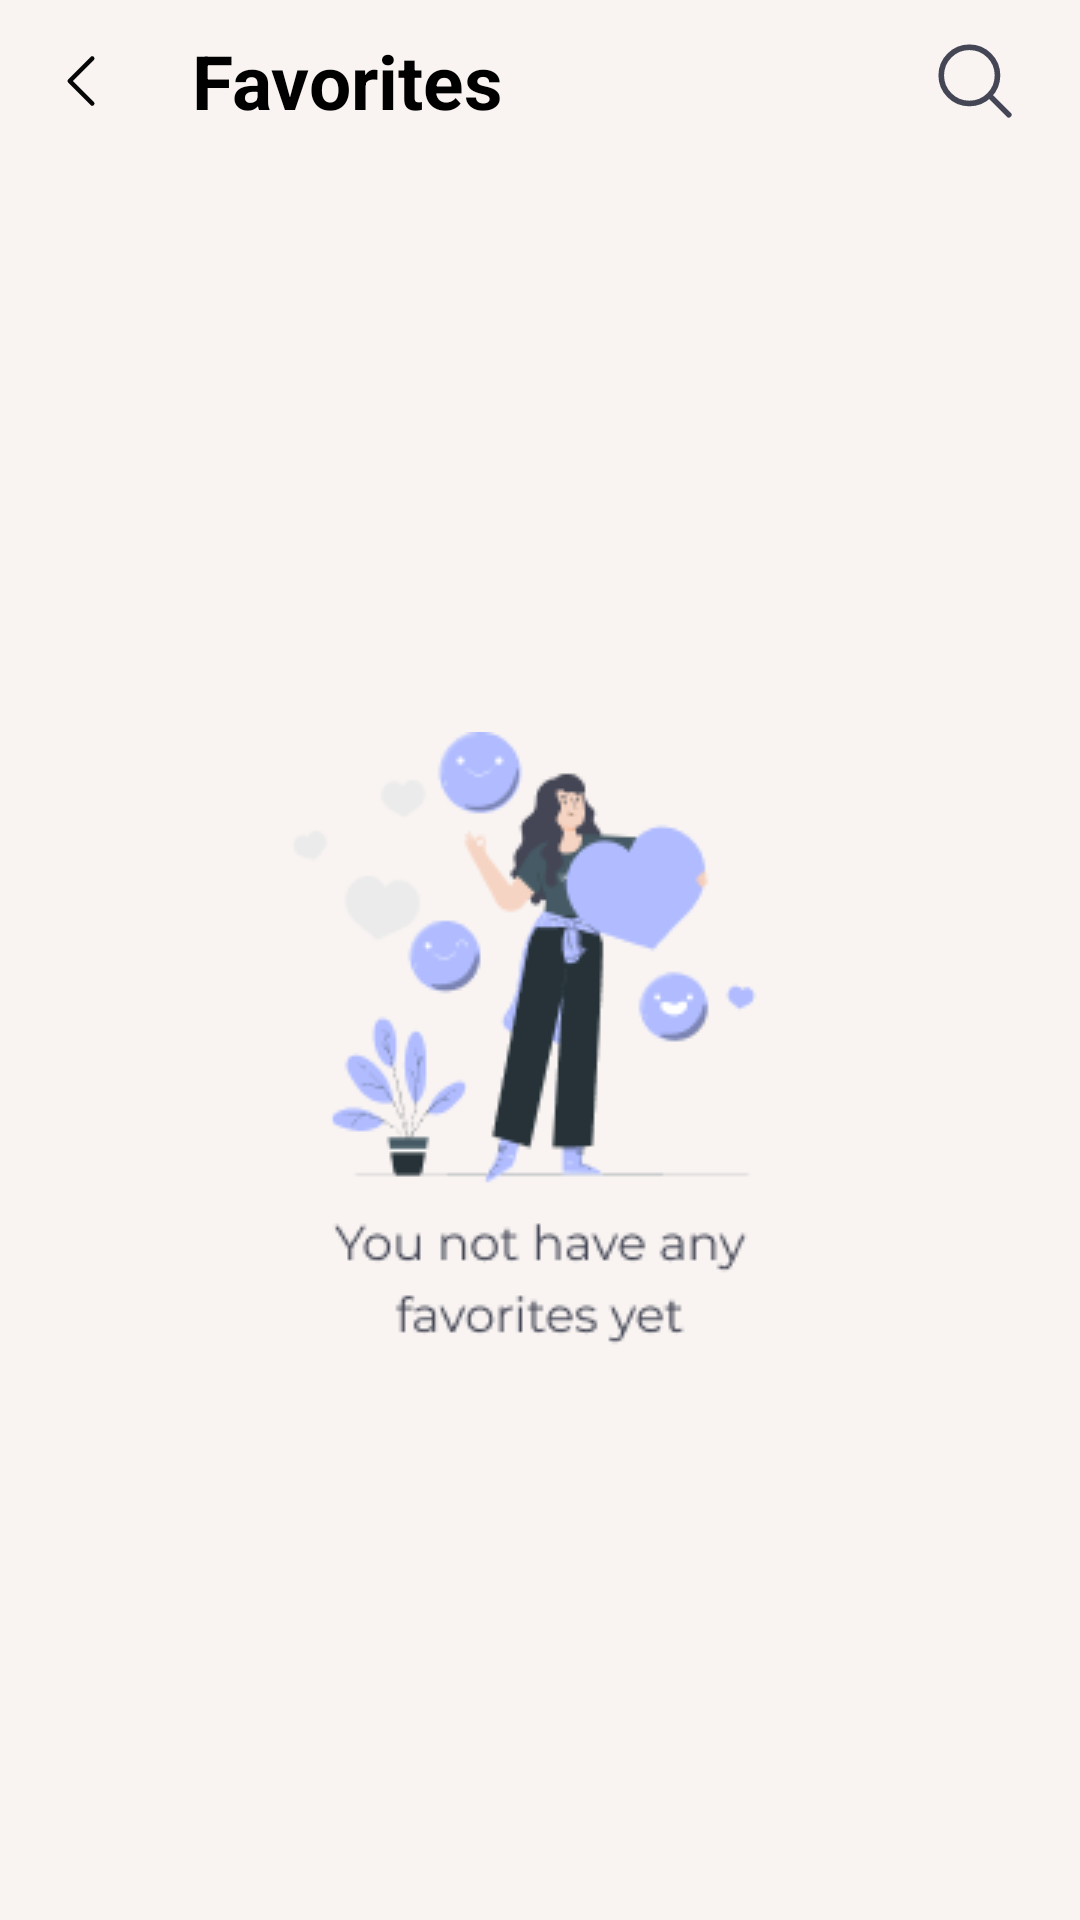

This screen was rendered from an Android layout file. Write that file and the resources it references.
<!-- AndroidManifest.xml: application theme Theme.Daily -->
<!-- res/layout/fragment_favorites.xml -->
<?xml version="1.0" encoding="utf-8"?>
<androidx.constraintlayout.widget.ConstraintLayout xmlns:android="http://schemas.android.com/apk/res/android"
    android:layout_width="match_parent"
    android:layout_height="match_parent"
    xmlns:app="http://schemas.android.com/apk/res-auto"
    android:background="@color/background">
    <LinearLayout
        android:weightSum="3"
        android:id="@+id/llHeader"
        android:layout_width="match_parent"
        android:layout_height="wrap_content"
        app:layout_constraintTop_toTopOf="parent">

        <ImageView
            android:id="@+id/ivBack"
            android:layout_width="wrap_content"
            android:layout_height="wrap_content"
            android:padding="15dp"
            android:src="@drawable/back" />

        <TextView
            android:layout_weight="3"
            android:layout_width="wrap_content"
            android:layout_height="wrap_content"
            android:padding="10dp"
            android:text="@string/favorites"
            android:textColor="@color/black"
            android:textSize="25dp"
            android:textStyle="bold" />
        <ImageView
            android:layout_weight="3"
            android:src="@drawable/icon_search"
            android:layout_width="50dp"
            android:layout_height="match_parent"
            android:paddingEnd="20dp"/>
    </LinearLayout>
    <ImageView
        android:id="@+id/ivNoData"
        android:src="@drawable/img_no_favorites"
        app:layout_constraintTop_toBottomOf="@id/llHeader"
        app:layout_constraintEnd_toEndOf="parent"
        app:layout_constraintStart_toStartOf="parent"
        app:layout_constraintBottom_toBottomOf="parent"
        android:layout_width="wrap_content"
        android:layout_height="wrap_content"/>
    <androidx.recyclerview.widget.RecyclerView
        android:id="@+id/rvListFavorites"
        app:layout_constraintTop_toBottomOf="@id/llHeader"
        android:layout_width="match_parent"
        android:layout_height="0dp"
        app:layout_constraintBottom_toBottomOf="parent"/>
</androidx.constraintlayout.widget.ConstraintLayout>
<!-- resources referenced by this layout -->
<resources>
  <color name="background">#F9F4F2</color>
  <color name="black">#FF000000</color>
  <!-- drawable back (drawable) -->
  <vector xmlns:android="http://schemas.android.com/apk/res/android"
      android:width="24dp"
      android:height="24dp"
      android:viewportWidth="24"
      android:viewportHeight="24">
    <path
        android:pathData="M15.75,19.5L8.25,12L15.75,4.5"
        android:strokeLineJoin="round"
        android:strokeWidth="1.5"
        android:fillColor="#00000000"
        android:strokeColor="#070707"
        android:strokeLineCap="round"/>
  </vector>
  <!-- drawable icon_search (drawable) -->
  <vector xmlns:android="http://schemas.android.com/apk/res/android"
      android:width="24dp"
      android:height="24dp"
      android:viewportWidth="24"
      android:viewportHeight="24">
    <path
        android:pathData="M21,21L15.803,15.803M15.803,15.803C17.21,14.396 18,12.489 18,10.5C18,8.51 17.21,6.603 15.803,5.196C14.396,3.789 12.489,2.999 10.5,2.999C8.51,2.999 6.603,3.789 5.196,5.196C3.789,6.603 2.999,8.51 2.999,10.5C2.999,12.489 3.789,14.396 5.196,15.803C6.603,17.21 8.51,18 10.5,18C12.489,18 14.396,17.21 15.803,15.803Z"
        android:strokeLineJoin="round"
        android:strokeWidth="1.5"
        android:fillColor="#00000000"
        android:strokeColor="#444655"
        android:strokeLineCap="round"/>
  </vector>
  <!-- drawable img_no_favorites: png bitmap (drawable, 13442 bytes) -->
  <string name="favorites">Favorites</string>
  <style name="Theme.Daily" parent="Base.Theme.Daily" />
  <style name="Base.Theme.Daily" parent="Theme.AppCompat.Light.NoActionBar">
          
          
      </style>
</resources>
